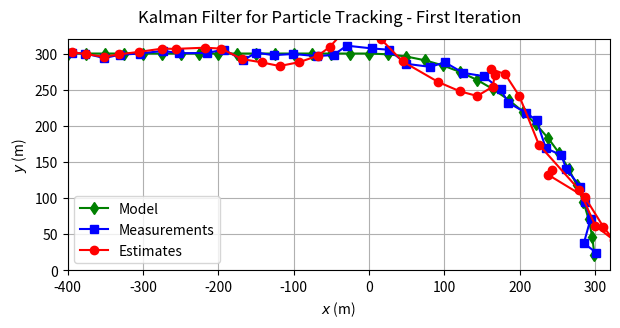
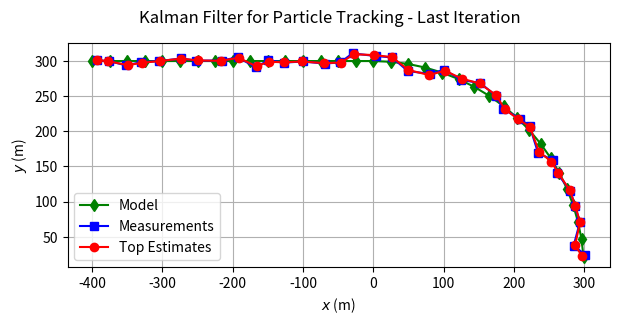
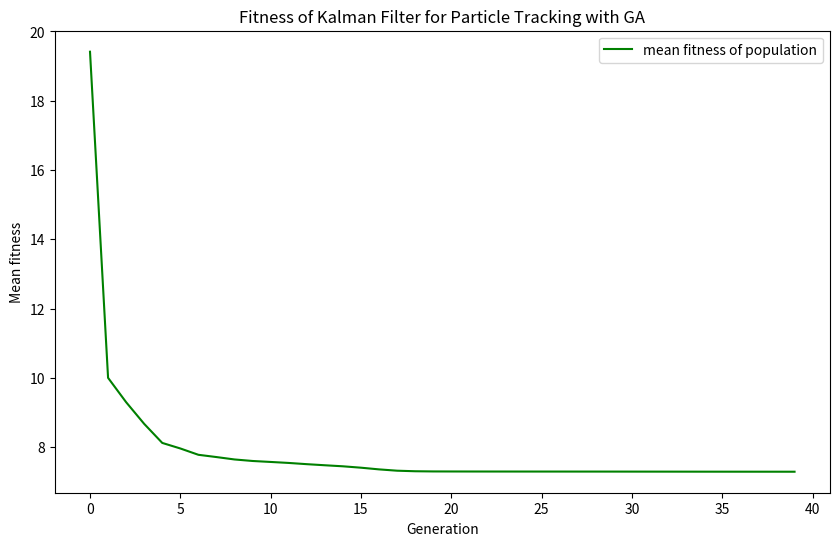
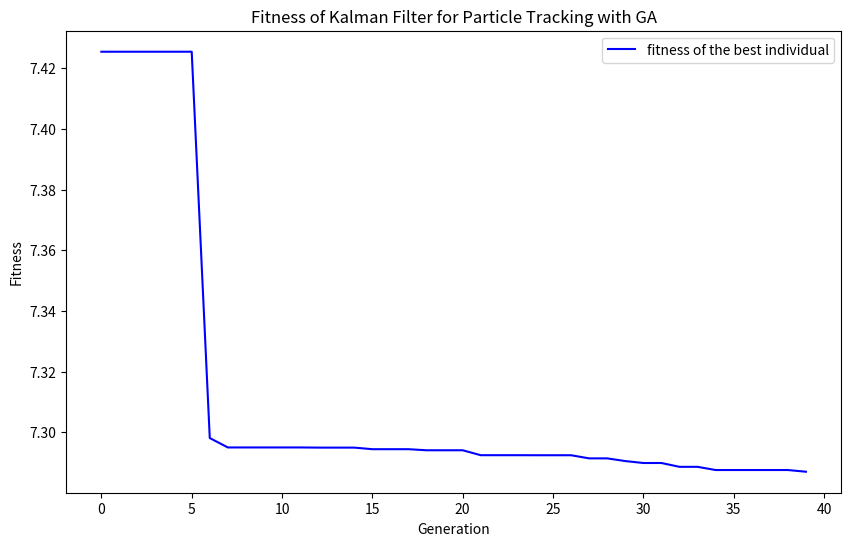

These figures' Python source, in order:
from __future__ import annotations

import numpy as np
import matplotlib.pyplot as plt
import random

class Individual:
    def __init__(self, R, Q):
        self.R = R
        self.Q = Q
    def mutate(self): # Mutacja niejednorodna
        random_matrix = np.random.uniform(-0.05, 0.05, self.R.shape)
        self.R += random_matrix
        random_matrix = np.random.uniform(-0.05, 0.05, self.Q.shape)
        self.Q += random_matrix

class KalmanFilter:
    def __init__(self, F, G, H, Q, R, x0, P0):
        self.F = F  # State transition model
        self.G = G  # Control matrix
        self.H = H  # Observation matrix
        self.Q = Q  # Process noise covariance
        self.R = R  # Measurement noise covariance
        self.x = x0  # Initial state
        self.P = P0  # Initial covariance
    def predict(self, u):
        if u is None:
            x = self.F @ self.x
        # Calculate the uncertainty `P` of state vector.
        P = self.F @ self.P @ self.F.T + self.Q
        # Update self.x and self.P.
        self.x = x
        self.P = P
        return self.x

    def update(self, z):
        # Calculate Kalman gain `K`.
        K = (self.P @ self.H.T @
             np.linalg.inv(self.H @ self.P @ self.H.T + self.R))
        # Calculate the updated state vector `x`.
        x = self.x + K @ (np.asarray(z) - self.H @ self.x)
        # Calculate the updated uncertainty `P` for the state vector.
        T = np.eye(K.shape[0]) - K @ self.H
        P = T @ self.P @ T.T + K @ self.R @ K.T
        # Update self.K, self.x and self.P.
        self.K = K
        self.x = x
        self.P = P
        return self.x


def fitness(true, estimated):
    return np.mean(np.sqrt((estimated-true)**2))

def elite(population_fit, number_of_individuals):
    return np.argsort(population_fit)[:number_of_individuals]

def selection(population_fit, num_select): # Stochastic universal sampling
    max_fitness = np.max(population_fit) + 1  # To avoid division by zero
    inverted_fitness = max_fitness - population_fit

    fitness_sum = np.sum(inverted_fitness)
    probabilities = inverted_fitness / fitness_sum

    cumulative_sum = np.cumsum(probabilities)

    start_point = np.random.uniform(0, 1 / num_select)

    selected_indices = []
    for i in range(num_select):
        pick = start_point + i / num_select
        selected_indices.append(np.searchsorted(cumulative_sum, pick))

    return selected_indices

def crossover(parent_a, parent_b): # Rekombinacja calkowita arytmetyczna
    return Individual((parent_a.R+parent_b.R)/2, (parent_a.Q+parent_b.Q)/2)

t = np.arange(35)
x_true = [-400 + 25 * i if i < 16 else
          300 * np.sin((25 * i - 400) / 300) for i in t]
y_true = [300 if i < 16 else
          300 * np.cos((25 * i - 400) / 300) for i in t]
# Measurements
xs = x_true+np.random.normal(0, 5, len(x_true))
ys = y_true+np.random.normal(0, 5, len(y_true))

## Kalman Setup
F = np.array([[1, 1, 0.5, 0, 0, 0],
        [0, 1, 1, 0, 0, 0],
        [0, 0, 1, 0, 0, 0],
        [0, 0, 0, 1, 1, 0.5],
        [0, 0, 0, 0, 1, 1],
        [0, 0, 0, 0, 0, 1]])
H = np.array([[1, 0, 0, 0, 0, 0],
        [0, 0, 0, 1, 0, 0]])
P0 = np.diag([1100] * 6)

R = np.array([[3 ** 2, 0],
     [0, 3 ** 2]])
Q = np.array((F @
     [[0, 0, 0, 0, 0, 0],
      [0, 0, 0, 0, 0, 0],
      [0, 0, 0.2 ** 2, 0, 0, 0],
      [0, 0, 0, 0, 0, 0],
      [0, 0, 0, 0, 0, 0],
      [0, 0, 0, 0, 0, 0.2 ** 2]]
     @ F.T))
G = None
x0 = [0, 0, 0, 0, 0, 0]



# Genetic algorithm
population_size = 25
children = 5
generations = 40
mutation_rate = 0.1

population = []
population_fitness = np.zeros(population_size)

all_fitness = []
best_individual_fitness = []

# Create initial population
for i in range(population_size):
    R = np.random.uniform(-5, 5, R.shape)
    Q = np.random.uniform(-5, 5, Q.shape)
    population.append(Individual(R, Q))

# Calculate fitness
for i in range(population_size):
    zs = zip(xs, ys)
    kf = KalmanFilter(F, G, H, population[i].Q, population[i].R, x0, P0)

    estimated_positions = []

    for z in zs:
        kf.predict(u=None)
        kf.update(z)
        estimated_positions.append(kf.x)

    x_estimated = [j[0] for j in estimated_positions]
    y_estimated = [j[3] for j in estimated_positions]

    population_fitness[i] = fitness(np.array(x_true), np.array(x_estimated))
    population_fitness[i] += fitness(np.array(y_true), np.array(y_estimated))

# Initial solution
top = population[0]
kf = KalmanFilter(F, G, H, top.Q, top.R, x0, P0)
estimated_positions = []
zs = zip(xs, ys)
for z in zs:
    kf.predict(u=None)
    kf.update(z)
    estimated_positions.append(kf.x)

print("Initial Measurement Noise Covariance Matrix R: ")
print(top.R)
print("Initial Process Noise Covariance Matrix Q: ")
print(top.Q)
print("Initial Fitness: ")
print(fitness(np.array(x_true), np.array([i[0] for i in estimated_positions])))

fig = plt.figure(figsize=(7, 3))
ax = fig.add_subplot(111)
ax.plot(x_true, y_true, 'gd-', label='Model')
ax.plot(xs, ys, 'bs-', label='Measurements')
ax.plot([i[0] for i in estimated_positions],
        [i[3] for i in estimated_positions],
        'ro-', label='Estimates')
ax.set_xlabel('$x$ (m)')
ax.set_ylabel('$y$ (m)')
ax.set_xlim(-400, 320)
ax.set_ylim(0, 320)
ax.legend()
ax.grid()
fig.suptitle('Kalman Filter for Particle Tracking - First Iteration')
plt.show()


# Main loop of the evolutionary algorithm
for i in range(generations):
    parents_indices = selection(population_fitness, children*2)
    for j in range(0, 2 * children, 2):
        child = crossover(population[parents_indices[j]], population[parents_indices[j+1]])
        child.mutate()
        population = np.append(population, child)

    population_fitness = np.zeros(population_size+children)
    for h in range(population.size):
        kf = KalmanFilter(F, G, H, population[h].Q, population[h].R, x0, P0)
        estimated_positions = []
        zs = zip(xs, ys)
        for z in zs:
            kf.predict(u=None)
            kf.update(z)
            estimated_positions.append(kf.x)

        x_estimated = [j[0] for j in estimated_positions]
        y_estimated = [j[3] for j in estimated_positions]

        population_fitness[h] = fitness(np.array(x_true), np.array(x_estimated))
        population_fitness[h] += fitness(np.array(y_true), np.array(y_estimated))

    # elityzm
    elite_indices = elite(population_fitness, population_size)
    population = population[elite_indices]
    population_fitness = population_fitness[elite_indices]


    all_fitness.append(np.mean(population_fitness))
    best_individual_fitness.append(np.min(population_fitness))

# Top individual
top = population[elite(population_fitness, 1)]
kf = KalmanFilter(F, G, H, top[0].Q, top[0].R, x0, P0)
estimated_positions = []
zs = zip(xs, ys)
for z in zs:
    kf.predict(u=None)
    kf.update(z)
    estimated_positions.append(kf.x)

print("Optimized Measurement Noise Covariance Matrix R: ")
print(top[0].R)
print("Optimized Process Noise Covariance Matrix Q: ")
print(top[0].Q)
print("Fitness: ")
print(fitness(np.array(x_true), np.array([i[0] for i in estimated_positions])))

fig = plt.figure(figsize=(7, 3))
ax = fig.add_subplot(111)
ax.plot(x_true, y_true, 'gd-', label='Model')
ax.plot(xs, ys, 'bs-', label='Measurements')
ax.plot([i[0] for i in estimated_positions],
        [i[3] for i in estimated_positions],
        'ro-', label='Top Estimates')
ax.set_xlabel('$x$ (m)')
ax.set_ylabel('$y$ (m)')
ax.legend()
ax.grid()
ax.set_aspect('equal')
fig.suptitle('Kalman Filter for Particle Tracking - Last Iteration')
plt.show()

plt.figure(figsize=(10, 6))
plt.plot(all_fitness, label='mean fitness of population', color='green', linestyle='-')
plt.title('Fitness of Kalman Filter for Particle Tracking with GA')
plt.xlabel('Generation')
plt.ylabel('Mean fitness')
plt.legend()
plt.show()

plt.figure(figsize=(10, 6))
plt.plot(best_individual_fitness, label='fitness of the best individual', color='blue', linestyle='-')
plt.title('Fitness of Kalman Filter for Particle Tracking with GA')
plt.xlabel('Generation')
plt.ylabel('Fitness')
plt.legend()
plt.show()
